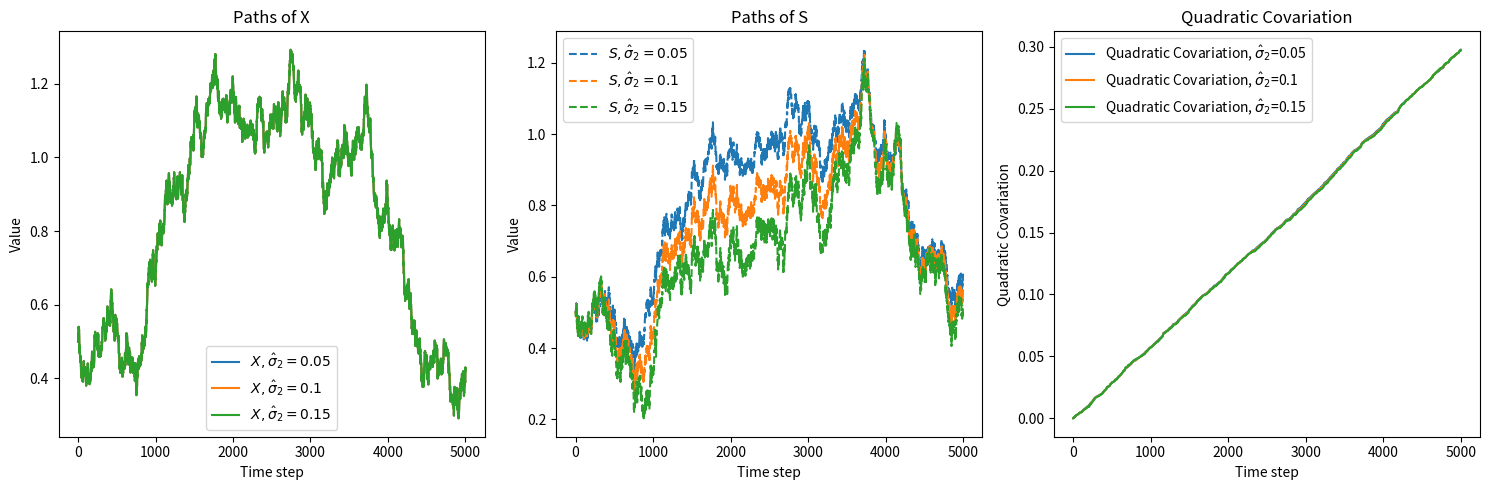

Python code for this plot:
## Problem3 : 参数 sigma_hat2

import numpy as np
import matplotlib.pyplot as plt

# 设置随机种子以保证结果的可复现性
np.random.seed(42)

# 参数定义
sigma_hat2_values = [0.05, 0.1, 0.15]  # S_t 的波动性，与 W 相关的变化范围
alpha = 0.1  # X_t 的回归速度
v = 0.5  # X_t 的长期均值
sigma = 0.2  # X_t 的波动性
theta = 0.1  # S_t 回归到 X_t 的速度
sigma_hat1 = 0.15  # S_t 的波动性，与 B 相关
x0 = 0.5  # X_t 的初始值
s0 = 0.5  # S_t 的初始值

# 时间设置
T = 10
N = 5000
dt = T / N

# 布朗运动
B = np.random.normal(0, np.sqrt(dt), N)
W = np.random.normal(0, np.sqrt(dt), N)

# 绘制参数 sigma_hat2 的影响
plt.figure(figsize=(15, 5))

# 绘制 X 的轨道图
plt.subplot(1, 3, 1)
for sigma_hat2 in sigma_hat2_values:
    X = np.zeros(N+1)
    S = np.zeros(N+1)
    X[0] = x0
    S[0] = s0
    for t in range(1, N+1):
        dB = B[t-1]
        dW = W[t-1]
        X[t] = X[t-1] + alpha * (v - X[t-1]) * dt + sigma * dB
        S[t] = S[t-1] + theta * (X[t-1] - S[t-1]) * dt + sigma_hat1 * dB + sigma_hat2 * dW
    plt.plot(X, label=f'$X, \\hat{{\\sigma}}_2={sigma_hat2}$')  # 使用LaTeX格式
plt.title('Paths of X')
plt.xlabel('Time step')
plt.ylabel('Value')
plt.legend()

# 绘制 S 的轨道图
plt.subplot(1, 3, 2)
for sigma_hat2 in sigma_hat2_values:
    X = np.zeros(N+1)
    S = np.zeros(N+1)
    X[0] = x0
    S[0] = s0
    for t in range(1, N+1):
        dB = B[t-1]
        dW = W[t-1]
        X[t] = X[t-1] + alpha * (v - X[t-1]) * dt + sigma * dB
        S[t] = S[t-1] + theta * (X[t-1] - S[t-1]) * dt + sigma_hat1 * dB + sigma_hat2 * dW
    plt.plot(S, label=f'$S, \\hat{{\\sigma}}_2={sigma_hat2}$', linestyle='--')  # 使用LaTeX格式
plt.title('Paths of S')
plt.xlabel('Time step')
plt.ylabel('Value')
plt.legend()

# 计算并绘制二阶混合变差
plt.subplot(1, 3, 3)
for sigma_hat2 in sigma_hat2_values:
    X = np.zeros(N+1)
    S = np.zeros(N+1)
    X[0] = x0
    S[0] = s0
    for t in range(1, N+1):
        dB = B[t-1]
        dW = W[t-1]
        X[t] = X[t-1] + alpha * (v - X[t-1]) * dt + sigma * dB
        S[t] = S[t-1] + theta * (X[t-1] - S[t-1]) * dt + sigma_hat1 * dB + sigma_hat2 * dW
    qc = np.cumsum((X[1:] - X[:-1]) * (S[1:] - S[:-1]))
    plt.plot(qc, label=f'Quadratic Covariation, $\\hat{{\\sigma}}_2$={sigma_hat2}')  # 使用LaTeX格式
plt.title('Quadratic Covariation')
plt.xlabel('Time step')
plt.ylabel('Quadratic Covariation')
plt.legend()

plt.tight_layout()
plt.show()
